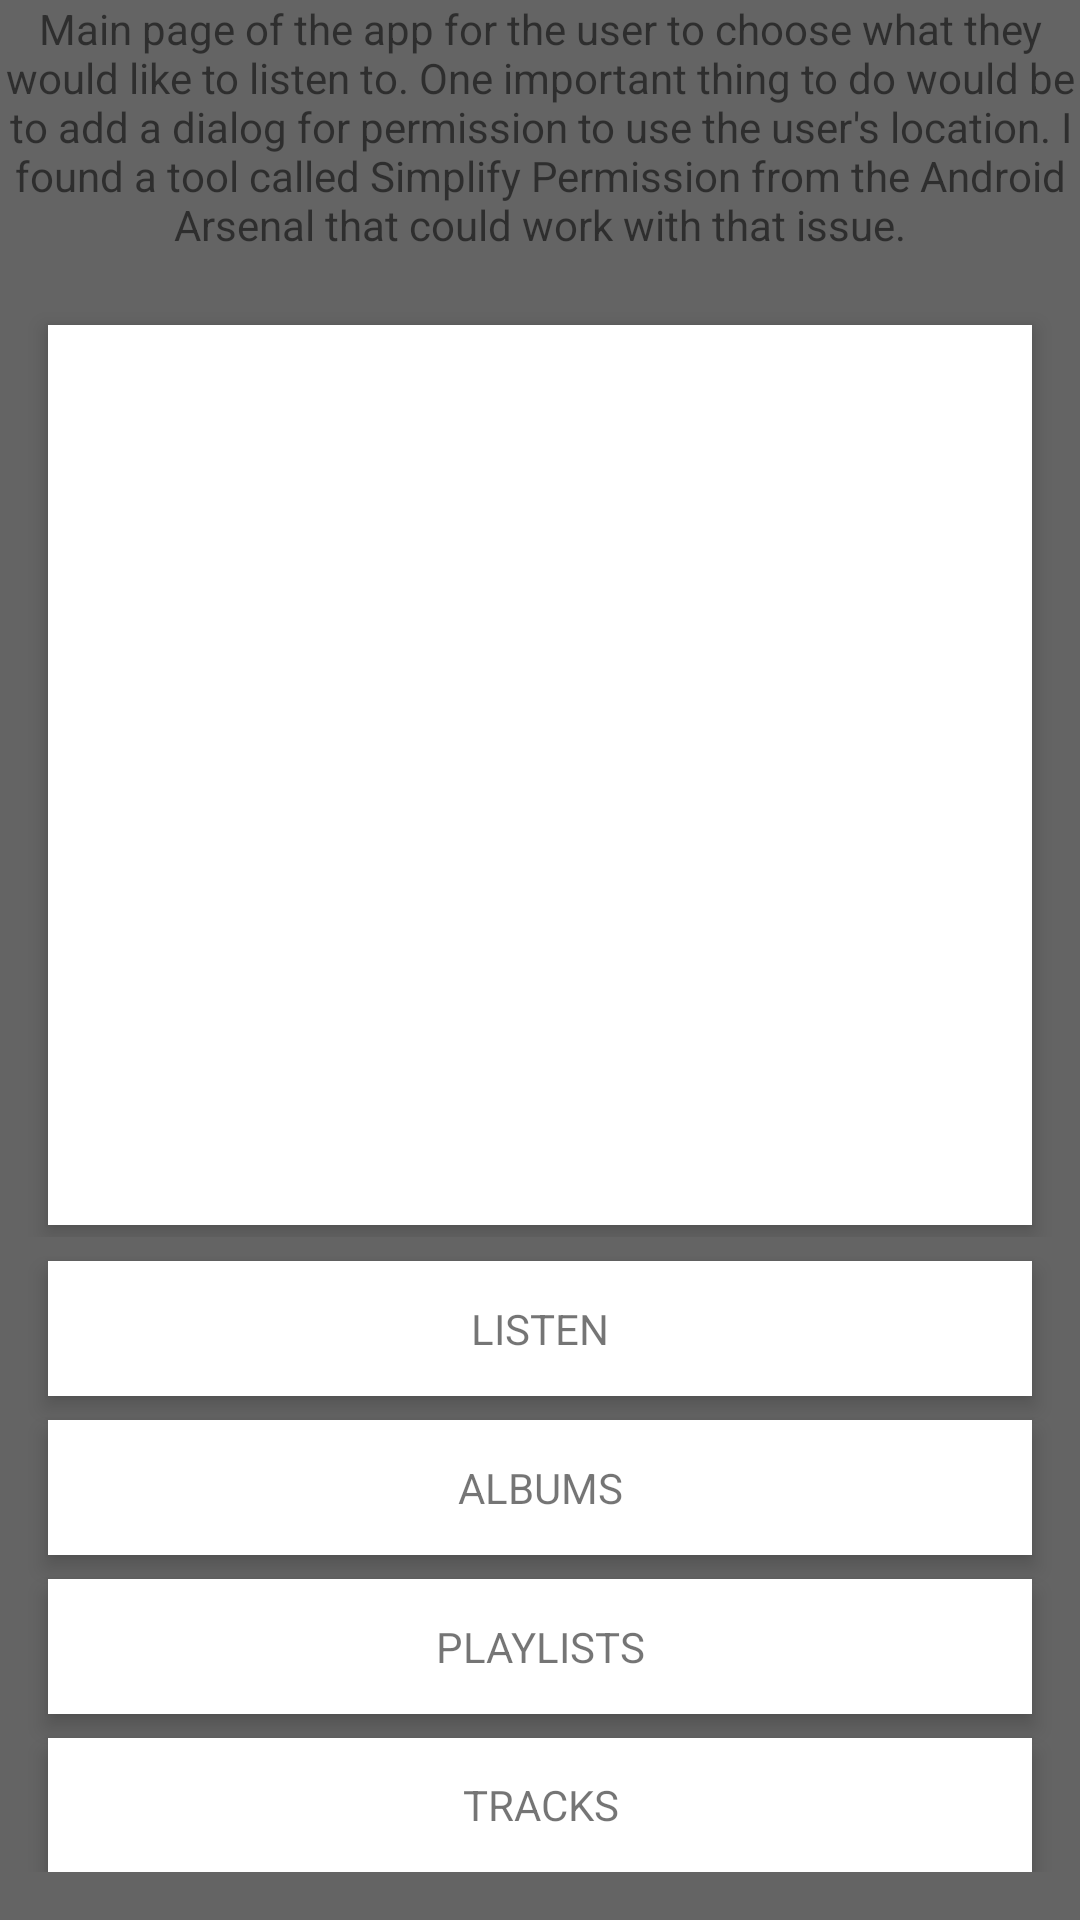

Layout XML and referenced resources for this Android screen:
<!-- AndroidManifest.xml: application theme AppTheme -->
<!-- res/layout/activity_main.xml -->
<?xml version="1.0" encoding="utf-8"?>
<RelativeLayout xmlns:android="http://schemas.android.com/apk/res/android"
    xmlns:app="http://schemas.android.com/apk/res-auto"
    xmlns:tools="http://schemas.android.com/tools"
    android:id="@+id/activity_main"
    android:layout_width="match_parent"
    android:layout_height="match_parent"
    android:background="#99000000"
    android:paddingBottom="16dp"
    tools:context="com.example.android.stream.MainActivity">

    <TextView
        android:id="@+id/main_text_view"
        android:layout_width="match_parent"
        android:layout_height="wrap_content"
        android:gravity="center"
        android:text="@string/main" />

    <LinearLayout
        android:id="@+id/introImageFrame"
        android:layout_width="match_parent"
        android:layout_height="wrap_content"
        android:layout_below="@+id/main_text_view"
        android:paddingTop="8sp">

        <FrameLayout
            android:layout_width="match_parent"
            android:layout_height="300dp"
            android:layout_marginBottom="4dp"
            android:layout_marginLeft="16dp"
            android:layout_marginRight="16dp"
            android:layout_marginTop="16dp"
            android:layout_weight="1"
            android:background="#FFFF"
            android:elevation="4dp">

            <ImageView
                android:id="@+id/introImage"
                android:layout_width="match_parent"
                android:layout_height="match_parent"
                android:layout_centerHorizontal="true"
                android:gravity="center"
                android:scaleType="centerCrop" />

        </FrameLayout>

    </LinearLayout>

    <LinearLayout
        android:layout_width="match_parent"
        android:layout_height="match_parent"
        android:layout_below="@+id/introImageFrame"
        android:orientation="vertical">

        <FrameLayout
            android:layout_width="match_parent"
            android:layout_height="60dp"
            android:layout_marginLeft="16dp"
            android:layout_marginRight="16dp"
            android:layout_marginTop="8dp"
            android:layout_weight="1"
            android:background="#FFFF"
            android:elevation="4dp">

            <TextView
                android:id="@+id/listen"
                android:layout_width="match_parent"
                android:layout_height="match_parent"
                android:layout_centerHorizontal="true"
                android:background="?android:attr/selectableItemBackground"
                android:gravity="center"
                android:text="LISTEN" />

        </FrameLayout>

        <FrameLayout
            android:layout_width="match_parent"
            android:layout_height="60dp"
            android:layout_marginLeft="16dp"
            android:layout_marginRight="16dp"
            android:layout_marginTop="8dp"
            android:layout_weight="1"
            android:background="#FFFF"
            android:elevation="4dp">

            <TextView
                android:id="@+id/albums"
                android:layout_width="match_parent"
                android:layout_height="match_parent"
                android:layout_centerHorizontal="true"
                android:gravity="center"
                android:text="ALBUMS" />
        </FrameLayout>

        <FrameLayout
            android:layout_width="match_parent"
            android:layout_height="60dp"
            android:layout_marginLeft="16dp"
            android:layout_marginRight="16dp"
            android:layout_marginTop="8dp"
            android:layout_weight="1"
            android:background="#FFFF"
            android:elevation="4dp">

            <TextView
                android:id="@+id/playlists"
                android:layout_width="match_parent"
                android:layout_height="match_parent"
                android:layout_centerHorizontal="true"
                android:gravity="center"
                android:text="PLAYLISTS" />
        </FrameLayout>

        <FrameLayout
            android:layout_width="match_parent"
            android:layout_height="60dp"
            android:layout_marginLeft="16dp"
            android:layout_marginRight="16dp"
            android:layout_marginTop="8dp"
            android:layout_weight="1"
            android:background="#FFFF"
            android:elevation="4dp">

            <TextView
                android:id="@+id/tracks"
                android:layout_width="match_parent"
                android:layout_height="match_parent"
                android:layout_centerHorizontal="true"
                android:gravity="center"
                android:text="TRACKS" />
        </FrameLayout>

    </LinearLayout>

</RelativeLayout>
<!-- resources referenced by this layout -->
<resources>
  <string name="main">Main page of the app for the user to choose what they would like to listen to. One important thing to do would be to add a dialog for permission to use the user\'s location. I found a tool called Simplify Permission from the Android Arsenal that could work with that issue. </string>
  <style name="AppTheme" parent="Theme.AppCompat.Light.DarkActionBar">
          
          <item name="colorPrimary">@color/dark_grey_800</item>
          <item name="colorPrimaryDark">@color/dark_grey_900</item>
          <item name="colorAccent">@color/grey_100</item>
      </style>
  <color name="dark_grey_800">#424242</color>
  <color name="dark_grey_900">#212121</color>
  <color name="grey_100">#F5F5F5</color>
</resources>
